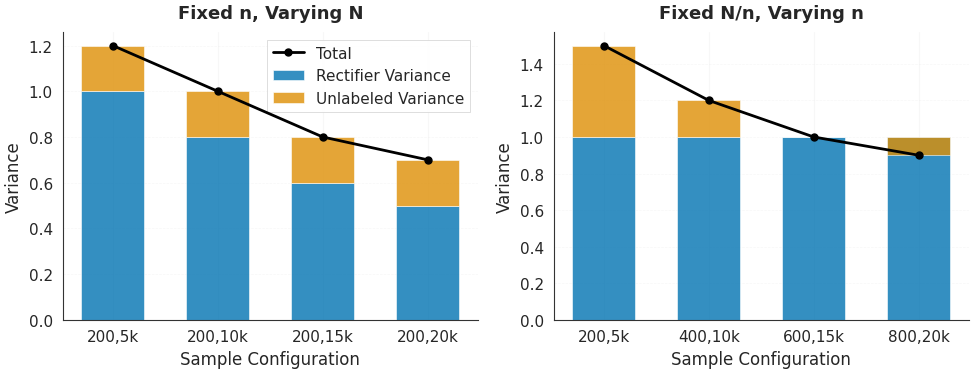

Write the Python code that produced this figure.
"""
Professional plotting tools for academic publications
符合 Nature/Science 风格的专业作图工具

Features:
- Publication-ready quality (300 DPI)
- Colorblind-friendly palettes
- Consistent styling across all plots
- LaTeX-style math rendering
- Optimized for both print and digital
"""

import matplotlib.pyplot as plt
import matplotlib as mpl
import numpy as np
from matplotlib import rcParams
from typing import List, Tuple, Optional, Union, Dict
import seaborn as sns
import pandas as pd

# ============================================================================
# Global Style Configuration
# ============================================================================

def set_publication_style(font_size=12, font_family='sans-serif', use_latex=False):
    """
    设置出版级别的全局绘图风格

    Parameters:
    -----------
    font_size : int
        基础字体大小（默认 10pt，适合双栏论文）
    font_family : str
        字体家族 ('sans-serif', 'serif', 'monospace')
    use_latex : bool
        是否使用 LaTeX 渲染（需要安装 LaTeX）
    """
    # Color palette - colorblind-friendly
    colors = {
        'blue': '#0173B2',      # IBM Blue
        'orange': '#DE8F05',    # IBM Orange
        'green': '#029E73',     # IBM Green
        'red': '#CC3311',       # IBM Red
        'purple': '#949494',    # IBM Purple
        'brown': '#ECE133',     # IBM Yellow
        'pink': '#56B4E9',      # Sky Blue
        'gray': '#999999',      # Medium Gray
    }

    # Set seaborn style as base
    sns.set_style("whitegrid", {
        'axes.edgecolor': '0.2',
        'grid.color': '0.9',
        'grid.linestyle': '-',
        'grid.linewidth': 0.5,
    })

    # Matplotlib rcParams
    rcParams['figure.dpi'] = 100  # Screen display
    rcParams['savefig.dpi'] = 300  # Print quality
    rcParams['figure.figsize'] = (6, 4)  # Default size

    # Font settings
    rcParams['font.size'] = font_size
    rcParams['font.family'] = font_family
    rcParams['axes.labelsize'] = font_size + 1
    rcParams['axes.titlesize'] = font_size + 2
    rcParams['xtick.labelsize'] = font_size - 1
    rcParams['ytick.labelsize'] = font_size - 1
    rcParams['legend.fontsize'] = font_size - 1

    # LaTeX rendering (optional)
    if use_latex:
        rcParams['text.usetex'] = True
        rcParams['text.latex.preamble'] = r'\usepackage{amsmath}'

    # Line and marker settings
    rcParams['lines.linewidth'] = 1.5
    rcParams['lines.markersize'] = 6
    rcParams['patch.linewidth'] = 0.5

    # Axes settings
    rcParams['axes.linewidth'] = 0.8
    rcParams['axes.labelpad'] = 4
    rcParams['axes.spines.top'] = False
    rcParams['axes.spines.right'] = False

    # Grid settings
    rcParams['grid.alpha'] = 0.3

    # Legend settings
    rcParams['legend.frameon'] = True
    rcParams['legend.framealpha'] = 0.9
    rcParams['legend.fancybox'] = False
    rcParams['legend.edgecolor'] = '0.8'

    # Save settings
    rcParams['savefig.bbox'] = 'tight'
    rcParams['savefig.pad_inches'] = 0.05
    rcParams['savefig.transparent'] = False

    return colors

# Default colors
COLORS = set_publication_style()

# ============================================================================
# Color Palettes
# ============================================================================

def get_color_palette(n_colors=5, palette='colorblind'):
    """
    获取配色方案

    Parameters:
    -----------
    n_colors : int
        需要的颜色数量
    palette : str
        配色方案: 'colorblind' (默认), 'vibrant', 'muted', 'pastel'

    Returns:
    --------
    list : 颜色列表
    """
    palettes = {
        'colorblind': ['#0173B2', '#DE8F05', '#029E73', '#CC3311', '#949494', '#ECE133'],
        'vibrant': ['#EE7733', '#0077BB', '#33BBEE', '#EE3377', '#CC3311', '#009988'],
        'muted': ['#CC6677', '#332288', '#DDCC77', '#117733', '#88CCEE', '#882255'],
        'pastel': ['#BBCCEE', '#CCEEFF', '#CCDDAA', '#EEEEBB', '#FFCCCC', '#DDDDDD'],
        'nature': ['#E64B35', '#4DBBD5', '#00A087', '#3C5488', '#F39B7F', '#8491B4'],
    }

    if palette not in palettes:
        palette = 'colorblind'

    colors = palettes[palette]

    # Repeat if needed
    while len(colors) < n_colors:
        colors.extend(colors)

    return colors[:n_colors]

# ============================================================================
# Enhanced Stacked Bar Plot (方差分解图)
# ============================================================================

def create_variance_decomposition_plot(
    x_vals_1: List[float],
    y_vals_1: List[float],
    x_vals_2: List[float],
    y_vals_2: List[float],
    titles: List[str],
    xticklabels: List[List[str]],
    xlabel: str = "Sample Configuration",
    ylabel: str = "Variance",
    figsize: Tuple[float, float] = (10, 4),
    colors: Tuple[str, str] = None,
    save_path: Optional[Union[str, List[str]]] = None,
    show_values: bool = False,
    add_total_line: bool = True,
    legend_loc: Optional[str] = None
):
    """
    创建专业的方差分解堆叠柱状图

    Parameters:
    -----------
    x_vals_1, y_vals_1 : List[float]
        第一组数据的 rectifier 方差和总方差
    x_vals_2, y_vals_2 : List[float]
        第二组数据的 rectifier 方差和总方差
    titles : List[str]
        两个子图的标题
    xticklabels : List[List[str]]
        x 轴标签
    xlabel, ylabel : str
        轴标签
    figsize : Tuple[float, float]
        图形尺寸
    colors : Tuple[str, str]
        两部分的颜色 (rectifier, unlabeled)
    save_path : str or List[str]
        保存路径
    show_values : bool
        是否在柱子上显示数值
    add_total_line : bool
        是否添加总方差的线图
    legend_loc : str or None
        图例位置 ('best', 'upper left', 'upper right', etc.)
        如果为 None，自动选择最佳位置（默认）
    """
    if colors is None:
        colors = (COLORS['blue'], COLORS['orange'])

    fig, axes = plt.subplots(1, 2, figsize=figsize)

    for idx, (ax, x_vals, y_vals, title, xticks) in enumerate([
        (axes[0], x_vals_1, y_vals_1, titles[0], xticklabels[0]),
        (axes[1], x_vals_2, y_vals_2, titles[1], xticklabels[1])
    ]):
        x_positions = np.arange(len(x_vals))
        bar_width = 0.6

        # Calculate unlabeled contribution
        unlabeled_vals = [y - x for x, y in zip(x_vals, y_vals)]

        # Plot stacked bars
        bars1 = ax.bar(x_positions, x_vals, bar_width,
                      label='Rectifier Variance',
                      color=colors[0], alpha=0.8, edgecolor='white', linewidth=0.5)
        bars2 = ax.bar(x_positions, unlabeled_vals, bar_width,
                      bottom=x_vals, label='Unlabeled Variance',
                      color=colors[1], alpha=0.8, edgecolor='white', linewidth=0.5)

        # Add total variance line
        if add_total_line:
            ax.plot(x_positions, y_vals, 'o-', color='black',
                   linewidth=2, markersize=5, label='Total', zorder=10)

        # Add values on bars
        if show_values:
            for i, (x, y, u) in enumerate(zip(x_vals, y_vals, unlabeled_vals)):
                # Rectifier value
                ax.text(i, x/2, f'{x:.2f}', ha='center', va='center',
                       fontsize=8, color='white', fontweight='bold')
                # Unlabeled value
                if u > y * 0.1:  # Only show if large enough
                    ax.text(i, x + u/2, f'{u:.2f}', ha='center', va='center',
                           fontsize=8, color='white', fontweight='bold')

        # Styling
        ax.set_title(title, fontsize=13, fontweight='bold', pad=10)
        ax.set_xlabel(xlabel, fontsize=12)
        ax.set_ylabel(ylabel, fontsize=12)
        ax.set_xticks(x_positions)
        ax.set_xticklabels(xticks, rotation=0)

        # Grid
        ax.yaxis.grid(True, alpha=0.3, linestyle='--', linewidth=0.5)
        ax.set_axisbelow(True)

        # Legend
        if idx == 0:
            loc = legend_loc if legend_loc is not None else 'best'
            ax.legend(loc=loc, frameon=True, framealpha=0.9,
                     edgecolor='0.8', fontsize=11)

    plt.tight_layout()

    # Save
    if save_path is not None:
        _save_figure(fig, save_path)

    return fig, axes

# ============================================================================
# Enhanced Multi-criteria Comparison Plot
# ============================================================================

def plot_method_comparison(
    dfs: List,
    methods: List[str],
    criteria: List[str],
    parameters: List[str],
    figsize: Tuple[float, float] = (7, 5),
    colors: Optional[List[str]] = None,
    save_path: Optional[Union[str, List[str]]] = None,
    log_scale: Optional[List[bool]] = None,
    baseline_method: Optional[str] = None,
    show_reduction: bool = False,
    legend_loc: Optional[str] = None,
    criterion_rename: Optional[Dict[str, str]] = None
):
    """
    创建多指标方法对比图（改进版）

    Parameters:
    -----------
    dfs : List
        DataFrame 列表，每个对应一个参数配置
    methods : List[str]
        方法名称列表
    criteria : List[str]
        评价指标列表
    parameters : List[str]
        参数名称列表（x轴）
    figsize : Tuple
        图形尺寸
    colors : List[str]
        方法对应的颜色
    save_path : str or List[str]
        保存路径
    log_scale : List[bool]
        每个指标是否使用对数坐标
    baseline_method : str
        基准方法（用于计算相对改进）
    show_reduction : bool
        是否显示相对于 baseline 的改进
    legend_loc : str or None
        图例位置 ('best', 'upper left', 'upper right', etc.)
        如果为 None，自动选择最佳位置（默认）
    """
    if colors is None:
        colors = get_color_palette(len(methods), 'colorblind')

    if log_scale is None:
        log_scale = [False] * len(criteria)

    # Store data
    data_dict = dict(zip(parameters, dfs))

    # Determine layout
    n_criteria = len(criteria)
    if n_criteria <= 3:
        nrows, ncols = 1, n_criteria
        figsize = (figsize[0] * n_criteria * 0.8, figsize[1])
    elif n_criteria == 4:
        nrows, ncols = 2, 2
        figsize = (figsize[0] * 2, figsize[1] * 2)
    elif n_criteria <= 6:
        nrows, ncols = 2, 3
        figsize = (figsize[0] * 1.5, figsize[1] * 1.2)
    else:
        nrows = int(np.ceil(n_criteria / 3))
        ncols = 3
        figsize = (figsize[0] * 1.5, figsize[1] * nrows * 0.6)

    fig, axes = plt.subplots(nrows, ncols, figsize=figsize)
    if n_criteria == 1:
        axes = [axes]
    else:
        axes = axes.flatten()

    # Plot each criterion
    for i, criterion in enumerate(criteria):
        ax = axes[i]
        x = np.arange(len(data_dict))
        bar_width = 0.8 / len(methods)

        # Calculate positions
        offsets = np.linspace(-(len(methods)-1)*bar_width/2,
                             (len(methods)-1)*bar_width/2,
                             len(methods))

        # Plot bars for each method
        for j, (method, offset, color) in enumerate(zip(methods, offsets, colors)):
            values = [df.loc[method, criterion] for df in data_dict.values()]

            # Calculate reduction if baseline specified
            if show_reduction and baseline_method and method != baseline_method:
                baseline_values = [df.loc[baseline_method, criterion]
                                  for df in data_dict.values()]
                values = [b/v if v > 0 else 0 for b, v in zip(baseline_values, values)]

            bars = ax.bar(x + offset, values, bar_width,
                         label=method, color=color, alpha=0.85,
                         edgecolor='white', linewidth=0.5)

            # Add value labels on top of bars (optional)
            # for k, (pos, val) in enumerate(zip(x + offset, values)):
            #     if val > 0:
            #         ax.text(pos, val, f'{val:.2f}', ha='center',
            #                va='bottom', fontsize=7, rotation=0)

        # Styling
        if criterion_rename and criterion in criterion_rename:
            criterion_title = criterion_rename[criterion]
        else:
            criterion_title = criterion.replace('_', ' ').replace('Est ', 'Est. ').replace('Err ', 'Error ').replace('Var', 'Variance').title()
        ax.set_title(criterion_title, fontsize=13, fontweight='bold', pad=8)
        ax.set_xticks(x)
        ax.set_xticklabels(data_dict.keys(), fontsize=11)

        if show_reduction and baseline_method:
            ax.set_ylabel(f'Reduction vs {baseline_method}', fontsize=12)
            ax.axhline(y=1.0, color='gray', linestyle='--', linewidth=1, alpha=0.5)
        else:
            ax.set_ylabel(criterion_title, fontsize=12)

        # Log scale if needed
        if log_scale[i]:
            ax.set_yscale('log')

        # Grid
        ax.yaxis.grid(True, alpha=0.3, linestyle='--', linewidth=0.5)
        ax.set_axisbelow(True)

        # Legend (only first subplot)
        if i == 0:
            loc = legend_loc if legend_loc is not None else 'best'
            ax.legend(loc=loc, frameon=True, framealpha=0.9,
                     edgecolor='0.8', fontsize=11, ncol=1)

    # Hide unused subplots
    for i in range(n_criteria, len(axes)):
        axes[i].axis('off')

    plt.tight_layout()

    # Save
    if save_path is not None:
        _save_figure(fig, save_path)

    return fig, axes

def plot_method_comparison_one_parameter(
    df: pd.DataFrame,          # 修改：只接受一个 DataFrame
    methods: List[str],
    criteria: List[str],
    parameter_name: str,       # 修改：只接受一个参数名称
    figsize: Tuple[float, float] = (5, 5), # 修改：默认尺寸改为单个子图的基础尺寸
    colors: Optional[List[str]] = None,
    save_path: Optional[Union[str, List[str]]] = None,
    log_scale: Optional[List[bool]] = None,
    baseline_method: Optional[str] = None,
    show_reduction: bool = False,
    legend_loc: Optional[str] = None,
    criterion_rename: Optional[Dict[str, str]] = None
):
    """
    创建多指标方法对比图（单参数、单行布局版）

    Parameters:
    -----------
    df : DataFrame
        包含数据的单一 DataFrame
    methods : List[str]
        方法名称列表
    criteria : List[str]
        评价指标列表
    parameter_name : str
        当前参数配置的名称（将显示在x轴）
    figsize : Tuple
        单个子图的基础尺寸 (宽, 高)，总宽度会自动乘以指标数量
    ... (其余参数保持不变)
    """
    
    # 1. 内部适配：将单个输入封装为列表/字典，以复用原有逻辑
    # 这样可以保持后续的绘图循环代码完全不变
    data_dict = {parameter_name: df}
    parameters = [parameter_name] 

    if colors is None:
        # 假设 get_color_palette 在外部定义，或者你可以替换为默认颜色列表
        try:
            colors = get_color_palette(len(methods), 'colorblind')
        except NameError:
            # 如果外部函数不存在，提供一个默认色板
            import matplotlib.cm as cm
            colors = [cm.tab10(i) for i in range(len(methods))]

    if log_scale is None:
        log_scale = [False] * len(criteria)

    # 2. 布局逻辑修改：强制所有子图在一行
    n_criteria = len(criteria)
    nrows = 1
    ncols = n_criteria
    
    # 自动调整总画布大小：宽度 = 单图宽度 * 指标数量
    total_figsize = (figsize[0] * ncols, figsize[1])

    fig, axes = plt.subplots(nrows, ncols, figsize=total_figsize)
    
    # 确保 axes 始终是列表/数组形式，方便后续迭代
    if n_criteria == 1:
        axes = [axes]
    else:
        axes = axes.flatten()

    # 3. 绘图循环 (保持原有逻辑不变)
    for i, criterion in enumerate(criteria):
        ax = axes[i]
        x = np.arange(len(data_dict)) # 因为只有一个参数，这里 x=[0]
        bar_width = 0.8 / len(methods)

        # Calculate positions
        offsets = np.linspace(-(len(methods)-1)*bar_width/2,
                             (len(methods)-1)*bar_width/2,
                             len(methods))

        # Plot bars for each method
        for j, (method, offset, color) in enumerate(zip(methods, offsets, colors)):
            # 从字典中获取值
            values = [data_dict[p].loc[method, criterion] for p in parameters]

            # Calculate reduction if baseline specified
            if show_reduction and baseline_method and method != baseline_method:
                baseline_values = [data_dict[p].loc[baseline_method, criterion]
                                  for p in parameters]
                values = [b/v if v > 0 else 0 for b, v in zip(baseline_values, values)]

            bars = ax.bar(x + offset, values, bar_width,
                         label=method, color=color, alpha=0.85,
                         edgecolor='white', linewidth=0.5)

        # Styling
        if criterion_rename and criterion in criterion_rename:
            criterion_title = criterion_rename[criterion]
        else:
            criterion_title = criterion.replace('_', ' ').replace('Est ', 'Est. ').replace('Err ', 'Error ').replace('Var', 'Variance').title()
        ax.set_title(criterion_title, fontsize=13, fontweight='bold', pad=8)

        # 设置 X 轴
        ax.set_xticks(x)
        ax.set_xticklabels(parameters, fontsize=11) # 显示参数名称

        if show_reduction and baseline_method:
            ax.set_ylabel(f'Reduction vs {baseline_method}', fontsize=12)
            ax.axhline(y=1.0, color='gray', linestyle='--', linewidth=1, alpha=0.5)
        else:
            ax.set_ylabel(criterion_title, fontsize=12)

        # Log scale if needed
        if log_scale[i]:
            ax.set_yscale('log')

        # Grid
        ax.yaxis.grid(True, alpha=0.3, linestyle='--', linewidth=0.5)
        ax.set_axisbelow(True)

        # Legend (only first subplot)
        if i == 0:
            loc = legend_loc if legend_loc is not None else 'best'
            ax.legend(loc=loc, frameon=True, framealpha=0.9,
                     edgecolor='0.8', fontsize=11, ncol=1)

    plt.tight_layout()

    # Save
    if save_path is not None:
        # 这里假设 _save_figure 是外部定义的辅助函数
        try:
            _save_figure(fig, save_path)
        except NameError:
            plt.savefig(save_path, dpi=300, bbox_inches='tight')

    return fig, axes

# ============================================================================
# New: Line Plot for Trend Visualization
# ============================================================================

def plot_performance_trends(
    data_dict: Dict[str, Dict[str, List[float]]],
    x_values: List,
    xlabel: str = "Sample Size (n)",
    ylabel: str = "Variance",
    title: str = "Performance Trends",
    figsize: Tuple[float, float] = (8, 5),
    colors: Optional[List[str]] = None,
    markers: Optional[List[str]] = None,
    log_scale_x: bool = False,
    log_scale_y: bool = False,
    add_ci: bool = False,
    ci_data: Optional[Dict] = None,
    save_path: Optional[Union[str, List[str]]] = None,
    legend_loc: Optional[str] = None
):
    """
    创建性能趋势线图

    Parameters:
    -----------
    data_dict : Dict[str, Dict[str, List[float]]]
        数据字典，格式: {method_name: {metric_name: [values]}}
    x_values : List
        x 轴数值
    xlabel, ylabel, title : str
        标签和标题
    figsize : Tuple
        图形尺寸
    colors : List[str]
        颜色列表
    markers : List[str]
        标记样式列表
    log_scale_x, log_scale_y : bool
        是否使用对数坐标
    add_ci : bool
        是否添加置信区间
    ci_data : Dict
        置信区间数据
    save_path : str or List[str]
        保存路径
    legend_loc : str or None
        图例位置 ('best', 'upper left', 'upper right', etc.)
        如果为 None，自动选择最佳位置（默认）
    """
    if colors is None:
        colors = get_color_palette(len(data_dict), 'colorblind')

    if markers is None:
        markers = ['o', 's', '^', 'v', 'D', 'p', '*', 'h']

    fig, ax = plt.subplots(figsize=figsize)

    for i, (method, color, marker) in enumerate(zip(data_dict.keys(), colors, markers)):
        # Assume single metric for simplicity, or take first metric
        metric_data = list(data_dict[method].values())[0]

        ax.plot(x_values, metric_data, marker=marker, color=color,
               linewidth=2, markersize=7, label=method, alpha=0.85)

        # Add confidence intervals if provided
        if add_ci and ci_data and method in ci_data:
            lower = ci_data[method]['lower']
            upper = ci_data[method]['upper']
            ax.fill_between(x_values, lower, upper, color=color, alpha=0.15)

    # Styling
    ax.set_xlabel(xlabel, fontsize=13)
    ax.set_ylabel(ylabel, fontsize=13)
    ax.set_title(title, fontsize=14, fontweight='bold', pad=10)

    if log_scale_x:
        ax.set_xscale('log')
    if log_scale_y:
        ax.set_yscale('log')

    ax.grid(True, alpha=0.3, linestyle='--', linewidth=0.5)
    ax.set_axisbelow(True)

    loc = legend_loc if legend_loc is not None else 'best'
    ax.legend(loc=loc, frameon=True, framealpha=0.9,
             edgecolor='0.8', fontsize=11)

    plt.tight_layout()

    # Save
    if save_path is not None:
        _save_figure(fig, save_path)

    return fig, ax

# ============================================================================
# New: Heatmap for Multi-dimensional Comparison
# ============================================================================

def plot_performance_heatmap(
    data_matrix: np.ndarray,
    row_labels: List[str],
    col_labels: List[str],
    xlabel: str = "Configuration",
    ylabel: str = "Method",
    title: str = "Performance Heatmap",
    figsize: Tuple[float, float] = (8, 6),
    cmap: str = 'RdYlGn_r',
    annot: bool = True,
    fmt: str = '.2f',
    save_path: Optional[Union[str, List[str]]] = None
):
    """
    创建性能热力图

    Parameters:
    -----------
    data_matrix : np.ndarray
        数据矩阵（行=方法，列=配置）
    row_labels : List[str]
        行标签（方法名）
    col_labels : List[str]
        列标签（配置名）
    xlabel, ylabel, title : str
        标签和标题
    figsize : Tuple
        图形尺寸
    cmap : str
        颜色映射
    annot : bool
        是否显示数值
    fmt : str
        数值格式
    save_path : str or List[str]
        保存路径
    """
    fig, ax = plt.subplots(figsize=figsize)

    # Create heatmap
    im = ax.imshow(data_matrix, cmap=cmap, aspect='auto')

    # Set ticks
    ax.set_xticks(np.arange(len(col_labels)))
    ax.set_yticks(np.arange(len(row_labels)))
    ax.set_xticklabels(col_labels)
    ax.set_yticklabels(row_labels)

    # Rotate x labels
    plt.setp(ax.get_xticklabels(), rotation=45, ha="right", rotation_mode="anchor")

    # Add colorbar
    cbar = plt.colorbar(im, ax=ax)
    cbar.ax.set_ylabel('Value', rotation=270, labelpad=15, fontsize=10)

    # Add annotations
    if annot:
        for i in range(len(row_labels)):
            for j in range(len(col_labels)):
                text = ax.text(j, i, format(data_matrix[i, j], fmt),
                             ha="center", va="center", color="black", fontsize=9)

    # Labels
    ax.set_xlabel(xlabel, fontsize=11)
    ax.set_ylabel(ylabel, fontsize=11)
    ax.set_title(title, fontsize=12, fontweight='bold', pad=10)

    plt.tight_layout()

    # Save
    if save_path is not None:
        _save_figure(fig, save_path)

    return fig, ax

# ============================================================================
# Utility Functions
# ============================================================================

def _save_figure(fig, save_path):
    """保存图形到文件"""
    if isinstance(save_path, str):
        save_path = [save_path]

    for path in save_path:
        fig.savefig(path, dpi=300, bbox_inches='tight',
                   facecolor='white', edgecolor='none')
        print(f'✓ Saved: {path}')

def add_subplot_labels(axes, labels=None, loc='upper left', fontsize=12):
    """
    为子图添加标签 (a), (b), (c) 等

    Parameters:
    -----------
    axes : array-like
        子图数组
    labels : List[str]
        标签列表（默认 a, b, c, ...）
    loc : str
        标签位置
    fontsize : int
        字体大小
    """
    if labels is None:
        labels = [f'({chr(97+i)})' for i in range(len(axes))]

    for ax, label in zip(axes, labels):
        ax.text(0.02, 0.98, label, transform=ax.transAxes,
               fontsize=fontsize, fontweight='bold', va='top', ha='left')

# ============================================================================
# Example Usage
# ============================================================================

if __name__ == "__main__":
    # Example 1: Variance decomposition
    print("Example 1: Variance Decomposition Plot")
    x1 = [1.0, 0.8, 0.6, 0.5]
    y1 = [1.2, 1.0, 0.8, 0.7]
    x2 = [1.0, 1.0, 1.0, 1.0]
    y2 = [1.5, 1.2, 1.0, 0.9]

    fig, axes = create_variance_decomposition_plot(
        x1, y1, x2, y2,
        titles=["Fixed n, Varying N", "Fixed N/n, Varying n"],
        xticklabels=[["200,5k", "200,10k", "200,15k", "200,20k"],
                    ["200,5k", "400,10k", "600,15k", "800,20k"]],
        show_values=False,
        add_total_line=True
    )
    plt.show()

    print("\n✓ Professional plotting tools loaded successfully!")
    print("  Use set_publication_style() to apply global settings")
    print("  Available functions:")
    print("    - create_variance_decomposition_plot()")
    print("    - plot_method_comparison()")
    print("    - plot_performance_trends()")
    print("    - plot_performance_heatmap()")
